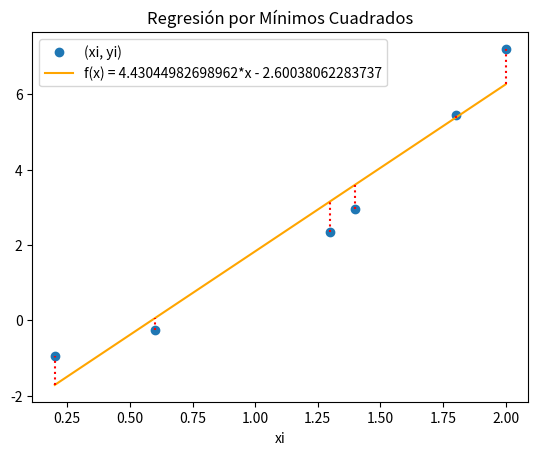

Here is the Python script that generated this plot:
# mínimos cuadrados, regresión con polinomio grado 1
import numpy as np
import sympy as sym
import matplotlib.pyplot as plt

# INGRESO
xi = [0.2, 0.6, 1.3, 1.4, 1.8, 2.0]
yi = [-0.94, -0.26, 2.35, 2.94, 5.45, 7.20]

# PROCEDIMIENTO
xi = np.array(xi, dtype=float)
yi = np.array(yi, dtype=float)
n  = len(xi)

# sumatorias y medias
xm  = np.mean(xi)
ym  = np.mean(yi)
sx  = np.sum(xi)
sy  = np.sum(yi)
sxy = np.sum(xi * yi)
sx2 = np.sum(xi**2)
sy2 = np.sum(yi**2)

# coeficientes a0 y a1 (para f(x) = a0 + a1*x)
a1 = (n * sxy - sx * sy) / (n * sx2 - sx**2)
a0 = ym - a1 * xm

# polinomio grado 1
x = sym.Symbol('x')
f = a0 + a1 * x

fx = sym.lambdify(x, f)
fi = fx(xi)

# coeficiente de correlación
numerador = n * sxy - sx * sy
raiz1 = np.sqrt(n * sx2 - sx**2)
raiz2 = np.sqrt(n * sy2 - sy**2)
r = numerador / (raiz1 * raiz2)

# coeficiente de determinacion
r2 = r**2
r2_porcentaje = np.around(r2 * 100, 2)

# SALIDA
print(' f(x) =', f)
print('Coeficiente de correlación   r  =', r)
print('Coeficiente de determinación r² =', r2)
print(f'{r2_porcentaje}% de los datos están descritos en el modelo lineal')

# gráfica
plt.plot(xi, yi, 'o', label='(xi, yi)')
plt.plot(xi, fi, color='orange', label=f'f(x) = {f}')

# líneas de error
for i in range(0, n, 1):
    y0 = np.min([yi[i], fi[i]])
    y1 = np.max([yi[i], fi[i]])
    plt.vlines(xi[i], y0, y1, color='red', linestyle='dotted')

plt.legend()
plt.xlabel('xi')
plt.title('Regresión por Mínimos Cuadrados')
plt.show()
